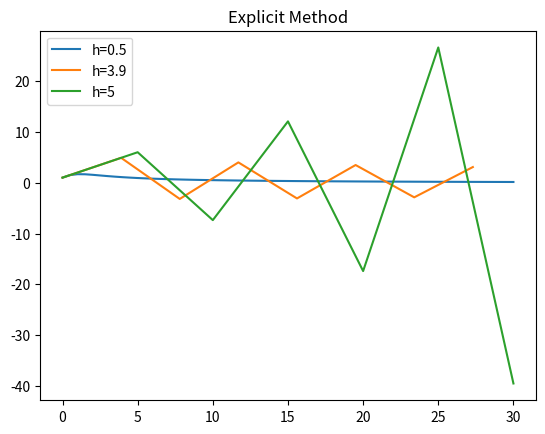
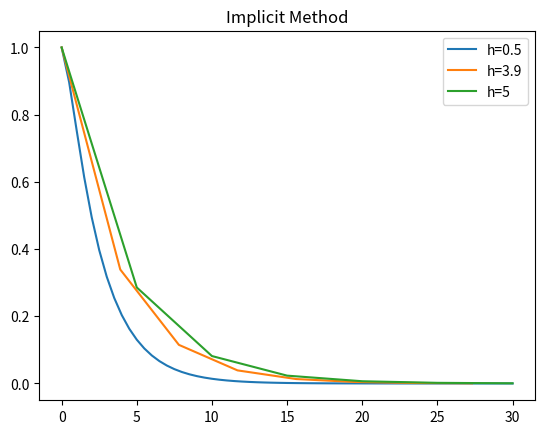
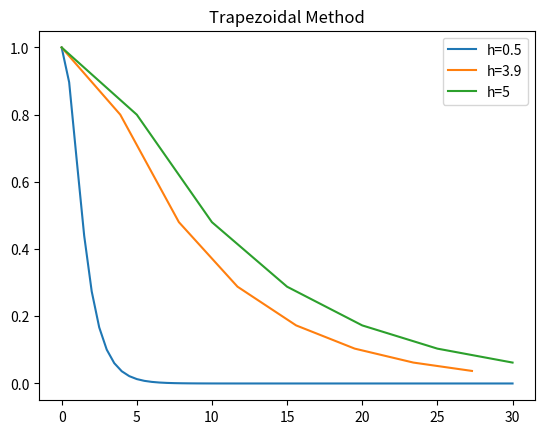
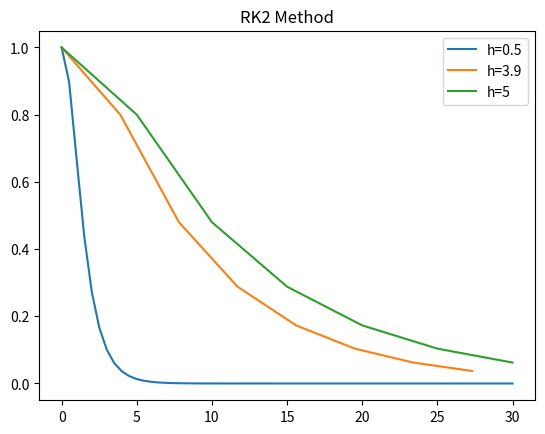

These charts were generated, in order, by the following Python code:
from math import *
import numpy as np
import matplotlib.pyplot as plt

# definition of function
def y_diff(t,y):
    return -0.5*tanh(t)*y+exp(-0.5*sqrt(t))

# 1) Explicit method
def EE(n, h,yn, func):
    return yn+h*func(n*h,yn)

# 2) Implicit method
def IE(n, h, yn):
    return 1/(1+0.5*h*tanh((n+1)*h))*yn

# 3) TR method
def TR(n,h,yn):
    return (1-1/4*tanh(n*h))/(1+1/4*tanh((n+1)*h))*yn

# 4) RK2
def RK2(n,h,yn,func):
    prd = yn+h/2*func(yn,n*h)
    return yn+h*func(prd,0.5*h*(2*n+1))

y_init = 1
all_y_EEs = []
all_y_IEs = []
all_y_TRs = []
all_y_RK2 = []

h_s = [0.5, 3.9, 5] # 0.5, 3.9, 5
all_t = []
for i in range(0,len(h_s)):
    y_EE = [y_init]
    y_IE = [y_init]
    y_TR = [y_init]
    y_RK2 = [y_init]

    t = [0]
    h = h_s[i]
    N = floor(30/h)
    for n in range(0,N): # n = 0,1,2,...,N-1
        tn_post = (n+1)*h
        t.append(tn_post)

        # 1) EE
        yn = y_EE[n]
        yn_post = EE(n,h,yn,y_diff)
        y_EE.append(yn_post)
        # 2) IE
        yn = y_IE[n]
        yn_post = IE(n,h,yn)
        y_IE.append(yn_post)
        # 3) TR
        yn = y_TR[n]
        yn_post = TR(n,h,yn)
        y_TR.append(yn_post)
        # 4) RK2
        yn = y_RK2[n]
        # yn_post = RK2(n,h,yn,y_diff)
        yn_post = TR(n, h, yn)
        y_RK2.append(yn_post)

    all_t.append(t)
    all_y_EEs.append(y_EE)
    all_y_IEs.append(y_IE)
    all_y_TRs.append(y_TR)
    all_y_RK2.append(y_RK2)

fig1, ax1 = plt.subplots()
plt.title('Explicit Method')
ax1.plot(all_t[0],all_y_EEs[0], label='h=0.5')
ax1.plot(all_t[1],all_y_EEs[1], label='h=3.9')
ax1.plot(all_t[2],all_y_EEs[2], label='h=5')
ax1.legend()

fig2, ax2 = plt.subplots()
plt.title('Implicit Method')
ax2.plot(all_t[0],all_y_IEs[0], label='h=0.5')
ax2.plot(all_t[1],all_y_IEs[1], label='h=3.9')
ax2.plot(all_t[2],all_y_IEs[2], label='h=5')
ax2.legend()

fig3, ax3 = plt.subplots()
plt.title('Trapezoidal Method')
ax3.plot(all_t[0],all_y_TRs[0], label='h=0.5')
ax3.plot(all_t[1],all_y_TRs[1], label='h=3.9')
ax3.plot(all_t[2],all_y_TRs[2], label='h=5')
ax3.legend()

fig4, ax4 = plt.subplots()
plt.title('RK2 Method')
ax4.plot(all_t[0],all_y_RK2[0], label='h=0.5')
ax4.plot(all_t[1],all_y_RK2[1], label='h=3.9')
ax4.plot(all_t[2],all_y_RK2[2], label='h=5')
ax4.legend()

# plt.show()

# exact_t = np.linspace(0,30,100)
# exact_y = []
# for temp_t in exact_t:
#     exact_y.append(np.sqrt(2/(exp(temp_t)+exp(-(temp_t)))))
# fig5, ax5 = plt.subplots()
# plt.title('Exact solution')
# ax5.plot(exact_t,exact_y)
# plt.show()